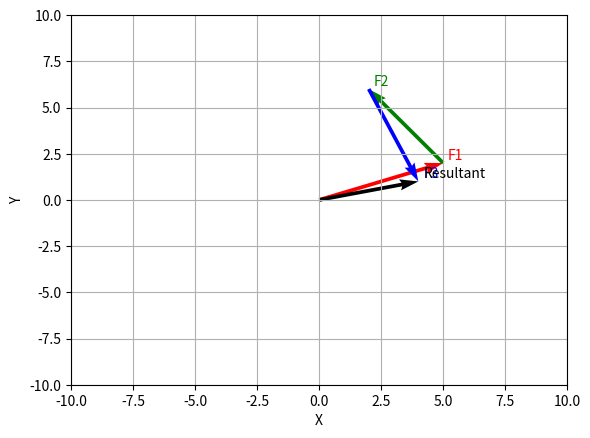

Recreate this plot in Python.
import numpy as np
import matplotlib.pyplot as plt
from matplotlib.animation import PillowWriter

def animate_2d_vectors(vectors):
    fig, ax = plt.subplots()

    colors = ['r', 'g', 'b', 'c', 'm', 'y']

    # Dynamic scaling
    max_val = max(
        max(abs(v["Fx"]) for v in vectors.values()),
        max(abs(v["Fy"]) for v in vectors.values())
    ) * 2

    ax.set_xlim(-max_val, max_val)
    ax.set_ylim(-max_val, max_val)
    ax.set_xlabel("X")
    ax.set_ylabel("Y")
    ax.grid(True)

    metadata = dict(title="2D Resultant", artist="Aimee")
    writer = PillowWriter(fps=2, metadata=metadata)

    origin = np.array([0, 0])
    current = origin.copy()

    text_objects = []  # track labels

    with writer.saving(fig, "2D_resultant.gif", 100):

        for i, (name, comp) in enumerate(vectors.items()):
            color = colors[i % len(colors)]

            Fx, Fy = comp["Fx"], comp["Fy"]

            # Draw vector
            ax.quiver(current[0], current[1],
                      Fx, Fy,
                      angles='xy', scale_units='xy', scale=1,
                      color=color)

            tip = current + np.array([Fx, Fy])

            # Offset text slightly so it's visible
            txt = ax.text(tip[0] + 0.2, tip[1] + 0.2, name, color=color)
            text_objects.append(txt)

            current = tip

            writer.grab_frame()

        # Final resultant
        ax.quiver(0, 0,
                  current[0], current[1],
                  angles='xy', scale_units='xy', scale=1,
                  color='k', linewidth=3)

        ax.text(current[0] + 0.2, current[1] + 0.2,
                "Resultant", color='k')

        writer.grab_frame()

    plt.close()
    
    
if __name__ == "__main__":
    test_case = {
        "F1": {"Fx": 5, "Fy": 2,},
        "F2": {"Fx": -3, "Fy": 4},
        "F3": {"Fx": 2, "Fy": -5}
    }

animate_2d_vectors(test_case)
